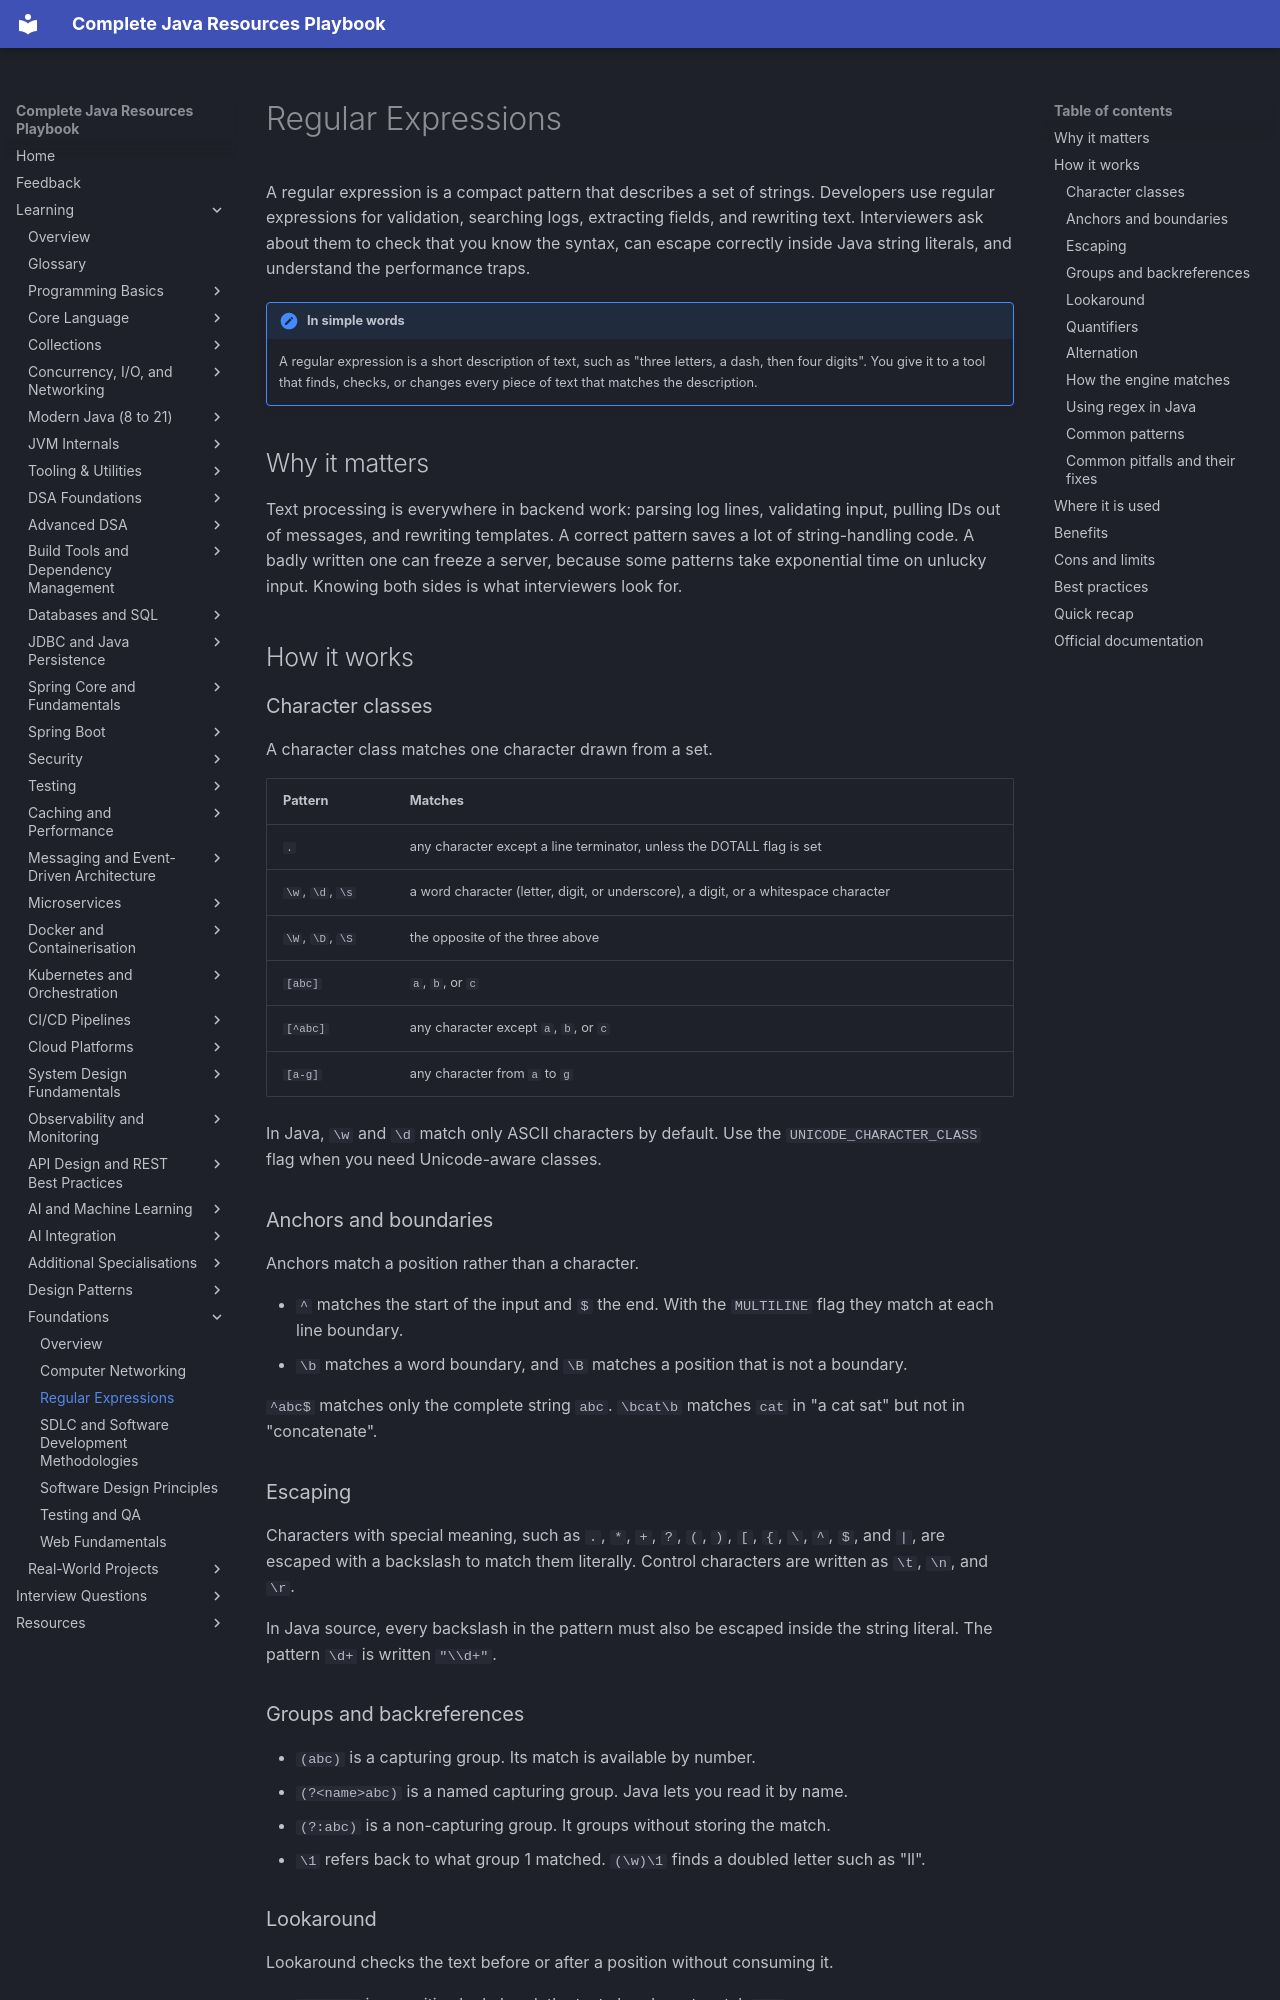

repository: AthiraMohan14/Complete-Java-Resource-PlayBook · page: learning/foundations/regex/index.html · generator: mkdocs

# Regular Expressions

A regular expression is a compact pattern that describes a set of strings. Developers use regular expressions for validation, searching logs, extracting fields, and rewriting text. Interviewers ask about them to check that you know the syntax, can escape correctly inside Java string literals, and understand the performance traps.

!!! note "In simple words"
    A regular expression is a short description of text, such as "three letters, a dash, then four digits". You give it to a tool that finds, checks, or changes every piece of text that matches the description.

## Why it matters

Text processing is everywhere in backend work: parsing log lines, validating input, pulling IDs out of messages, and rewriting templates. A correct pattern saves a lot of string-handling code. A badly written one can freeze a server, because some patterns take exponential time on unlucky input. Knowing both sides is what interviewers look for.

## How it works

### Character classes

A character class matches one character drawn from a set.

| Pattern | Matches |
|---------|---------|
| `.` | any character except a line terminator, unless the DOTALL flag is set |
| `\w`, `\d`, `\s` | a word character (letter, digit, or underscore), a digit, or a whitespace character |
| `\W`, `\D`, `\S` | the opposite of the three above |
| `[abc]` | `a`, `b`, or `c` |
| `[^abc]` | any character except `a`, `b`, or `c` |
| `[a-g]` | any character from `a` to `g` |

In Java, `\w` and `\d` match only ASCII characters by default. Use the `UNICODE_CHARACTER_CLASS` flag when you need Unicode-aware classes.

### Anchors and boundaries

Anchors match a position rather than a character.

- `^` matches the start of the input and `$` the end. With the `MULTILINE` flag they match at each line boundary.
- `\b` matches a word boundary, and `\B` matches a position that is not a boundary.

`^abc$` matches only the complete string `abc`. `\bcat\b` matches `cat` in "a cat sat" but not in "concatenate".

### Escaping

Characters with special meaning, such as `.`, `*`, `+`, `?`, `(`, `)`, `[`, `{`, `\`, `^`, `$`, and `|`, are escaped with a backslash to match them literally. Control characters are written as `\t`, `\n`, and `\r`.

In Java source, every backslash in the pattern must also be escaped inside the string literal. The pattern `\d+` is written `"\\d+"`.

### Groups and backreferences

- `(abc)` is a capturing group. Its match is available by number.
- `(?<name>abc)` is a named capturing group. Java lets you read it by name.
- `(?:abc)` is a non-capturing group. It groups without storing the match.
- `\1` refers back to what group 1 matched. `(\w)\1` finds a doubled letter such as "ll".
